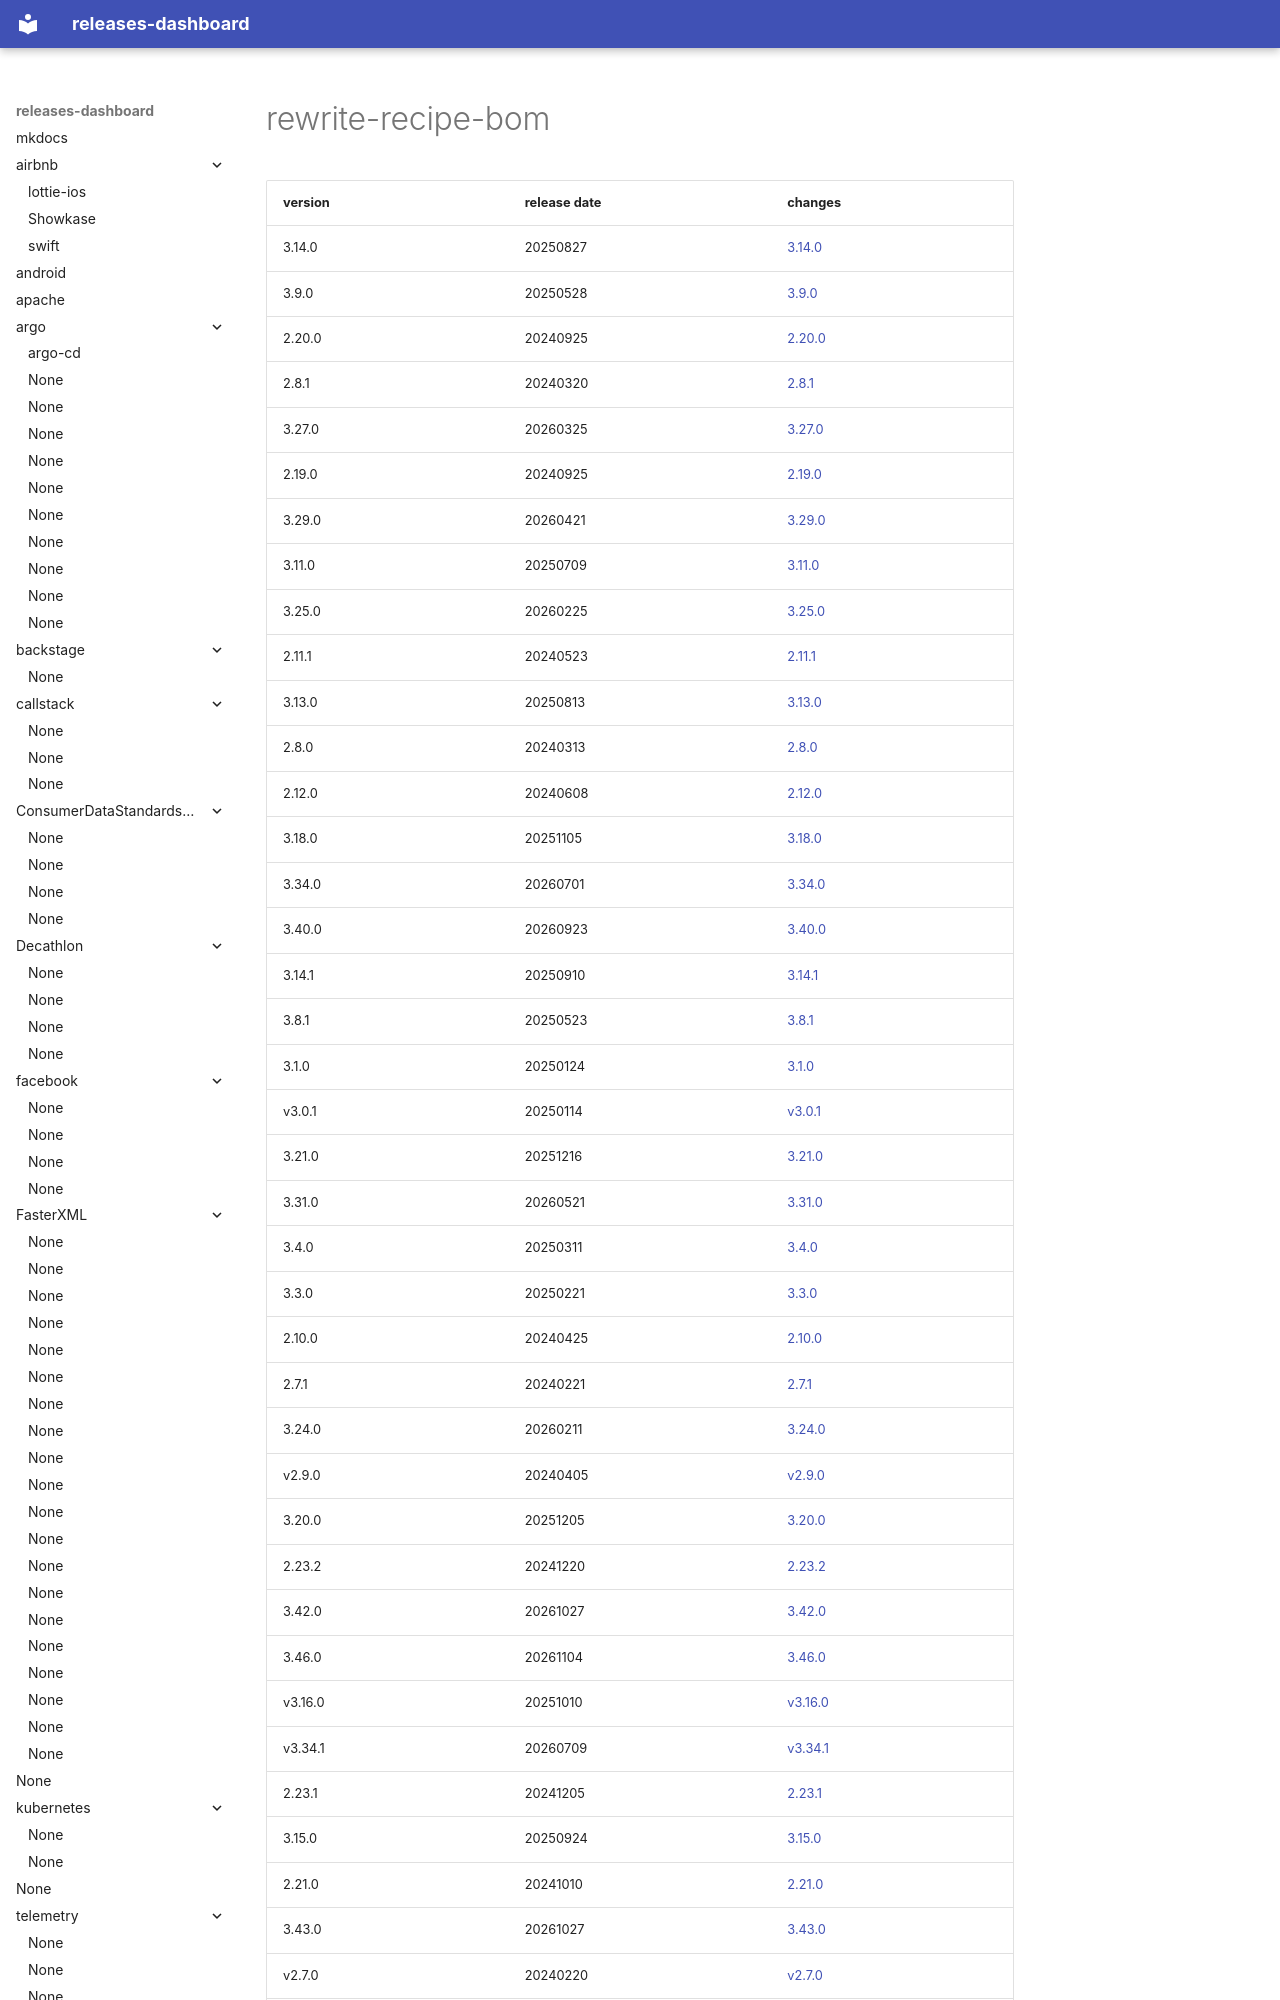

repository: rock-hu/releases-dashboard · page: openrewrite/rewrite-recipe-bom/index.html · generator: mkdocs

# rewrite-recipe-bom	


|version|release date|changes|
|---|---|---|
|3.14.0|20250827|[3.14.0](./3.14.0-20250827.md)|
|3.9.0|20250528|[3.9.0](./3.9.0-20250528.md)|
|2.20.0|20240925|[2.20.0](./2.20.0-20240925.md)|
|2.8.1|20240320|[2.8.1](./2.8.1-20240320.md)|
|3.27.0|20260325|[3.27.0](./3.27.0-20260325.md)|
|2.19.0|20240925|[2.19.0](./2.19.0-20240925.md)|
|3.29.0|20260421|[3.29.0](./3.29.0-20260421.md)|
|3.11.0|20250709|[3.11.0](./3.11.0-20250709.md)|
|3.25.0|20260225|[3.25.0](./3.25.0-20260225.md)|
|2.11.1|20240523|[2.11.1](./2.11.1-20240523.md)|
|3.13.0|20250813|[3.13.0](./3.13.0-20250813.md)|
|2.8.0|20240313|[2.8.0](./2.8.0-20240313.md)|
|2.12.0|20240608|[2.12.0](./2.12.0-20240608.md)|
|3.18.0|20251105|[3.18.0](./3.18.0-20251105.md)|
|3.34.0|20260701|[3.34.0](./3.34.0-20260701.md)|
|3.40.0|20260923|[3.40.0](./3.40.0-20260923.md)|
|3.14.1|20250910|[3.14.1](./3.14.1-20250910.md)|
|3.8.1|20250523|[3.8.1](./3.8.1-20250523.md)|
|3.1.0|20250124|[3.1.0](./3.1.0-20250124.md)|
|v3.0.1|20250114|[v3.0.1](./v3.0.1-20250114.md)|
|3.21.0|20251216|[3.21.0](./3.21.0-20251216.md)|
|3.31.0|20260521|[3.31.0](./3.31.0-20260521.md)|
|3.4.0|20250311|[3.4.0](./3.4.0-20250311.md)|
|3.3.0|20250221|[3.3.0](./3.3.0-20250221.md)|
|2.10.0|20240425|[2.10.0](./2.10.0-20240425.md)|
|2.7.1|20240221|[2.7.1](./2.7.1-20240221.md)|
|3.24.0|20260211|[3.24.0](./3.24.0-2
